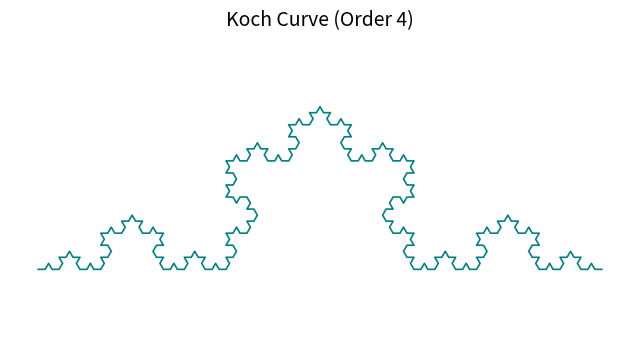

Source code (Python):
import matplotlib.pyplot as plt
import numpy as np

def koch_curve(p1, p2, order):
  if order == 0:
    return np.array([p1, p2])

                                  
  p1 = np.array(p1, dtype=float)
  p2 = np.array(p2, dtype=float)

                                              
  delta = p2 - p1
  s1 = p1 + delta / 3.0
  s3 = p1 + (2.0 * delta) / 3.0

                                                              
  angle = np.pi / 3                         
  rotation_matrix = np.array(
      [[np.cos(angle), -np.sin(angle)], [np.sin(angle), np.cos(angle)]]
  )
  s2 = s1 + np.dot(rotation_matrix, (s3 - s1))

                                                          
  c1 = koch_curve(p1, s1, order - 1)
  c2 = koch_curve(s1, s2, order - 1)
  c3 = koch_curve(s2, s3, order - 1)
  c4 = koch_curve(s3, p2, order - 1)

                                                         
  return np.concatenate([c1[:-1], c2[:-1], c3[:-1], c4])

                                               
start_point = (0.0, 0.0)
end_point = (1.0, 0.0)
recursion_order = 4                                    

                                 
points = koch_curve(start_point, end_point, recursion_order)

                       
plt.figure(figsize=(8, 4))
plt.plot(points[:, 0], points[:, 1], color="teal", linewidth=1.2)
plt.title(f"Koch Curve (Order {recursion_order})", fontsize=14)
plt.axis("equal")
plt.axis("off")                                    
plt.show()
